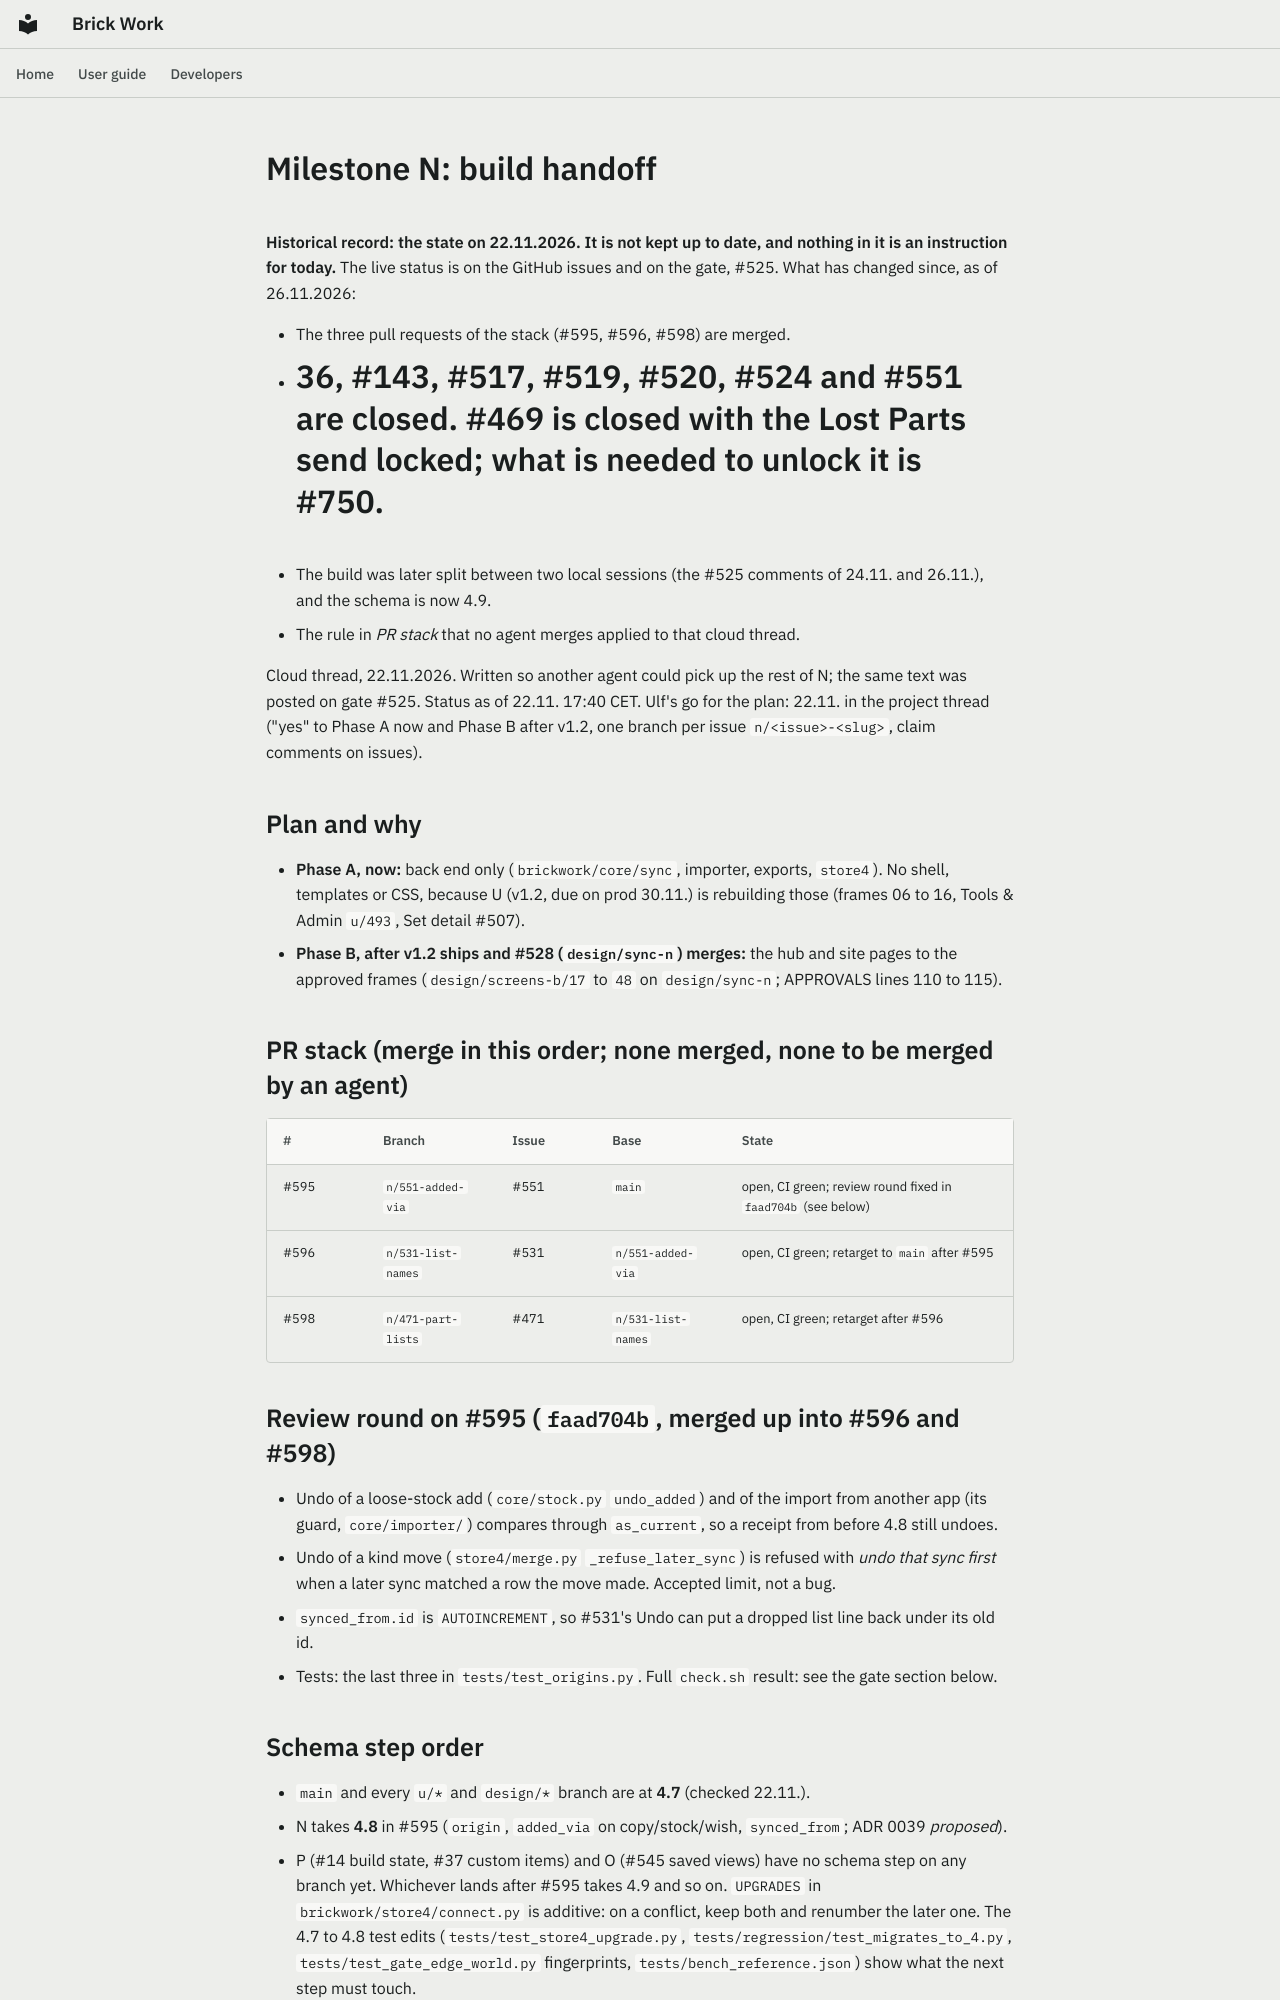

repository: Ulef1005/brick-work · page: milestones/n-handoff/index.html · generator: mkdocs

# Milestone N: build handoff

**Historical record: the state on 22.11.2026. It is not kept up to date, and nothing in it is an instruction for today.** The live status is on the GitHub issues and on the gate, #525. What has changed since, as of 26.11.2026:

- The three pull requests of the stack (#595, #596, #598) are merged.
- #36, #143, #517, #519, #520, #524 and #551 are closed. #469 is closed with the Lost Parts send **locked**; what is needed to unlock it is #750.
- The build was later split between two local sessions (the #525 comments of 24.11. and 26.11.), and the schema is now 4.9.
- The rule in *PR stack* that no agent merges applied to that cloud thread.

Cloud thread, 22.11.2026. Written so another agent could pick up the rest of N; the same text was posted on gate #525. Status as of 22.11. 17:40 CET. Ulf's go for the plan: 22.11. in the project thread ("yes" to Phase A now and Phase B after v1.2, one branch per issue `n/<issue>-<slug>`, claim comments on issues).

## Plan and why

- **Phase A, now:** back end only (`brickwork/core/sync`, importer, exports, `store4`). No shell, templates or CSS, because U (v1.2, due on prod 30.11.) is rebuilding those (frames 06 to 16, Tools & Admin `u/493`, Set detail #507).
- **Phase B, after v1.2 ships and #528 (`design/sync-n`) merges:** the hub and site pages to the approved frames (`design/screens-b/17` to `48` on `design/sync-n`; APPROVALS lines 110 to 115).

## PR stack (merge in this order; none merged, none to be merged by an agent)

| # | Branch | Issue | Base | State |
|---|---|---|---|---|
| #595 | `n/551-added-via` | #551 | `main` | open, CI green; review round fixed in `faad704b` (see below) |
| #596 | `n/531-list-names` | #531 | `n/551-added-via` | open, CI green; retarget to `main` after #595 |
| #598 | `n/471-part-lists` | #471 | `n/531-list-names` | open, CI green; retarget after #596 |

## Review round on #595 (`faad704b`, merged up into #596 and #598)

- Undo of a loose-stock add (`core/stock.py` `undo_added`) and of the import from another app (its guard, `core/importer/`) compares through `as_current`, so a receipt from before 4.8 still undoes.
- Undo of a kind move (`store4/merge.py` `_refuse_later_sync`) is refused with *undo that sync first* when a later sync matched a row the move made. Accepted limit, not a bug.
- `synced_from.id` is `AUTOINCREMENT`, so #531's Undo can put a dropped list line back under its old id.
- Tests: the last three in `tests/test_origins.py`. Full `check.sh` result: see the gate section below.
